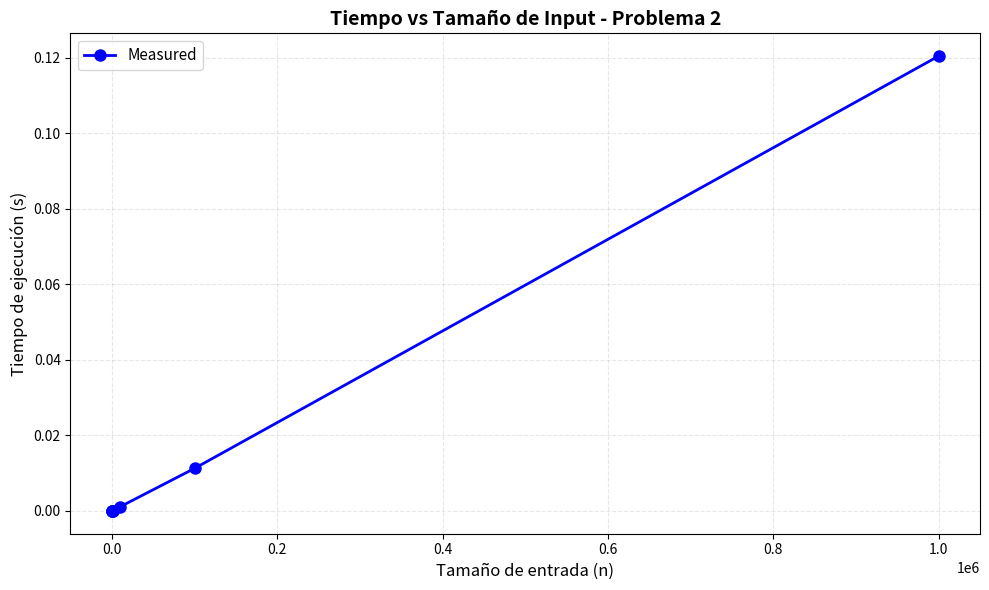

Reproduce this figure in Python.
import time
import matplotlib.pyplot as plt

n_values = [1, 10, 100, 1000, 10000, 100000, 1000000]
SAFE_MAX_N = 1000000 

def iterations(n):
    
    if n <= 1:
        return 0
    
    # Loop i 
    iters_i = n  # O(n)

    # Loop j ejecuta solo 1 vez por el break
    iters_j = 1  

    return iters_i*iters_j 

def measure_time(n):
    
    if n <= 1:
        return 0.0
    
    start = time.perf_counter()
    
    for i in range(1, n + 1):
        for j in range(1, n + 1):
            # printf("Sequence\n") - simulamos sin imprimir
            pass
            break  # break después del printf
    
    return time.perf_counter() - start

def iteration_workflow():
    results = []
    
    print()
    print("Ejecutando profiling...")
    print()
    
    for n in n_values:
        iters = iterations(n)
        
        if n <= SAFE_MAX_N:
            print(f"Midiendo n={n:>7}...", end=" ", flush=True)
            t = measure_time(n)
            print(f"✓ {t:.6f}s")
            results.append((n, iters, t, None))
        else:
            print(f"Saltando n={n:>7} (too large, estimaría ~{iters:,} iteraciones)")
            results.append((n, iters, None, "too large"))
    

    
   
    print("=" * 60)
    print(f"{'n':>10} {'Iterations':>15} {'Time (s)':>15}")
    print("─" * 60)
    for n, iters, t, note in results:
        if t is not None:
            time_str = f"{t:.6f}"
            print(f"{n:>10,} {iters:>15,} {time_str:>15}")
        else:
            print(f"{n:>10,} {iters:>15,} {note:>15}")
    print("=" * 60)
    
    measured = [(n, t) for n, _, t, _ in results if t is not None]
    if measured:
        ns, times = zip(*measured)
        
        plt.figure(figsize=(10, 6))
        plt.plot(ns, times, 'bo-', label='Measured', linewidth=2, markersize=8)
        plt.xlabel('Tamaño de entrada (n)', fontsize=12)
        plt.ylabel('Tiempo de ejecución (s)', fontsize=12)
        plt.title('Tiempo vs Tamaño de Input - Problema 2', fontsize=14, fontweight='bold')
        plt.grid(True, alpha=0.3, linestyle='--')
        plt.legend(fontsize=11)
        plt.tight_layout()
        plt.show()


iteration_workflow()